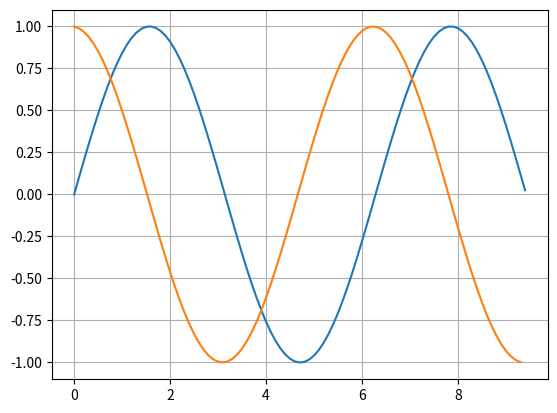

Write the Python code that produced this figure.
#-*- coding: utf-8 -*-
import numpy as np #1
import matplotlib.pyplot as plt #2


def mans_sinuss(x): #6a
    k = 0
    a = (-1)**0*x**1/(1)
    S = a

    while k < 500:
        k = k + 1
        a = a*(-1)*x**2/((2*k)*(2*k+1))
        S = S + a

    return S
a = 0 #3
b = 3 * np.pi #4
#funkcijas zimesana
x = np.arange(a,b,0.1) #5
y = mans_sinuss(x) #6a
plt.plot(x,y) #7
plt.grid() #8
#plt.show() #9

#funkcijas pirmas kartas atvasinājuma aprēķins

n = len(x)
y_prim = []
for i in range(n-1):
    #print i, y[i], y[i+1]
    #print (y[i+1]-y[i])/(x[i+1]-x[i])
    y_prim.append((y[i+1]-y[i])/(x[i+1]-x[i]))
plt.plot(x[:n-1],y_prim)
plt.show()
